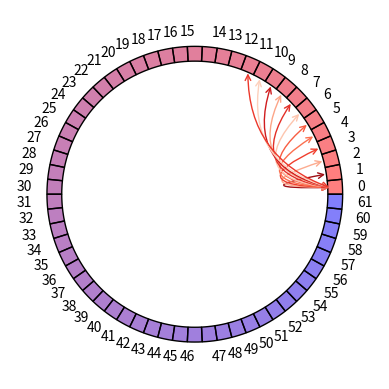

Write the Python code that produced this figure. (Note: this script raises an exception after producing the figure.)
from matplotlib.patches import Wedge
import matplotlib.pyplot as plt
import random
import matplotlib.colors as mcol
import matplotlib.cm as cm
import matplotlib.patches as mpathes
import math
from matplotlib import colors
from numpy.ma.core import size

labels = range(62)
#生成颜色渐变
cm1 = mcol.LinearSegmentedColormap.from_list("MyCmapName",['r','b'])
cnorm = mcol.Normalize(vmin=1,vmax=len(labels))
cpick = cm.ScalarMappable(norm=cnorm,cmap=cm1)
cpick.set_array([])
pie_color = cpick.to_rgba(range(len(labels)),alpha=0.5)
# print(pie_color)
#每一块的数据设置为1
data = [1]*len(labels)
# print(data)
#画图
fig,ax= plt.subplots()
#计算块中心点坐标
angles_labels = [(i+0.5)*2*math.pi/len(labels) for i in range(len(labels))]
coords_labels = [[0.91*math.cos(i),0.91*math.sin(i)]for i in angles_labels]

ax.pie(data,radius=1,labels=labels,colors=pie_color,wedgeprops=dict(width=0.1,edgecolor='black'))
#画线及设置颜色
reds = [0,6.5,3.3,2.2,1.6,1.2,1,0.8,0.65,0.55,0.45,0.35]
lines_data = [round(random.uniform(0.5,1),2) for i in range(len(reds))]
print(lines_data)
# cm2 = mcol.LinearSegmentedColormap.from_list("LineCmap",['b','r'])
cm2 = plt.cm.Reds
cnorm2 = mcol.Normalize(vmin=0.4,vmax=1)
cpick2 = cm.ScalarMappable(norm=cnorm2,cmap=cm2)
cpick2.set_array([])
for i in range(1,len(reds)):
    ax.annotate("",
            xy=(coords_labels[0][0], coords_labels[0][1]), xycoords='data',
            xytext=(coords_labels[i][0], coords_labels[i][1]), textcoords='data',size=10,    
            arrowprops=dict(arrowstyle="<->",
                            color=cpick2.to_rgba(lines_data[i]),
                            patchB=None,
                            shrinkB=0,
                            connectionstyle=f"arc3,rad={reds[i]}",
                            ),
            )
#显示colorbar
fig.colorbar(cpick2)
# circle = mpathes.Circle([0,0],0.6)
# ax.add_patch(circle)

plt.show()